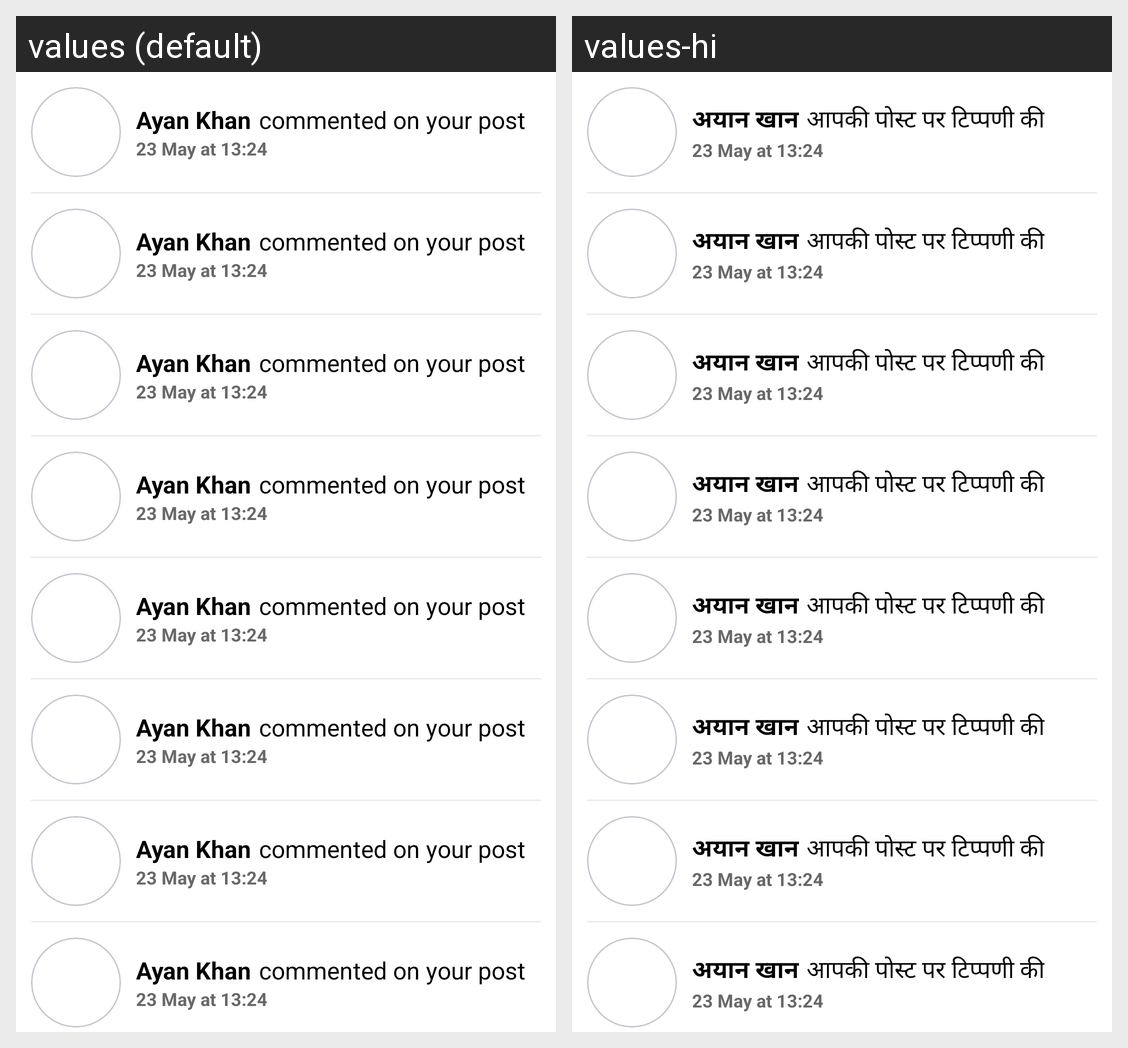

Strings drawn on this Android screen and how each of the app's shown locales translates them:
Android screen res/layout/fragment_notifications_.xml rendered under 2 locales, left to right: values (default), values-hi. Device: Nexus 5 (rendered at 1080×1920; each locale shown at half size, 540×960, under a caption strip naming it); theme Theme.DigitalKrishiMitraa.
Strings drawn on this screen, with the default value and each locale's value (text and hints the layout hard-codes, and strings that could not be matched under every locale, appear in the picture but are not listed):

demoname
  values: Ayan Khan
  values-hi: अयान खान

demonotification
  values: commented on your post
  values-hi: आपकी पोस्ट पर टिप्पणी की

demonotitime
  values: 23 May at 13:24
  values-hi: 23 May at 13:24
